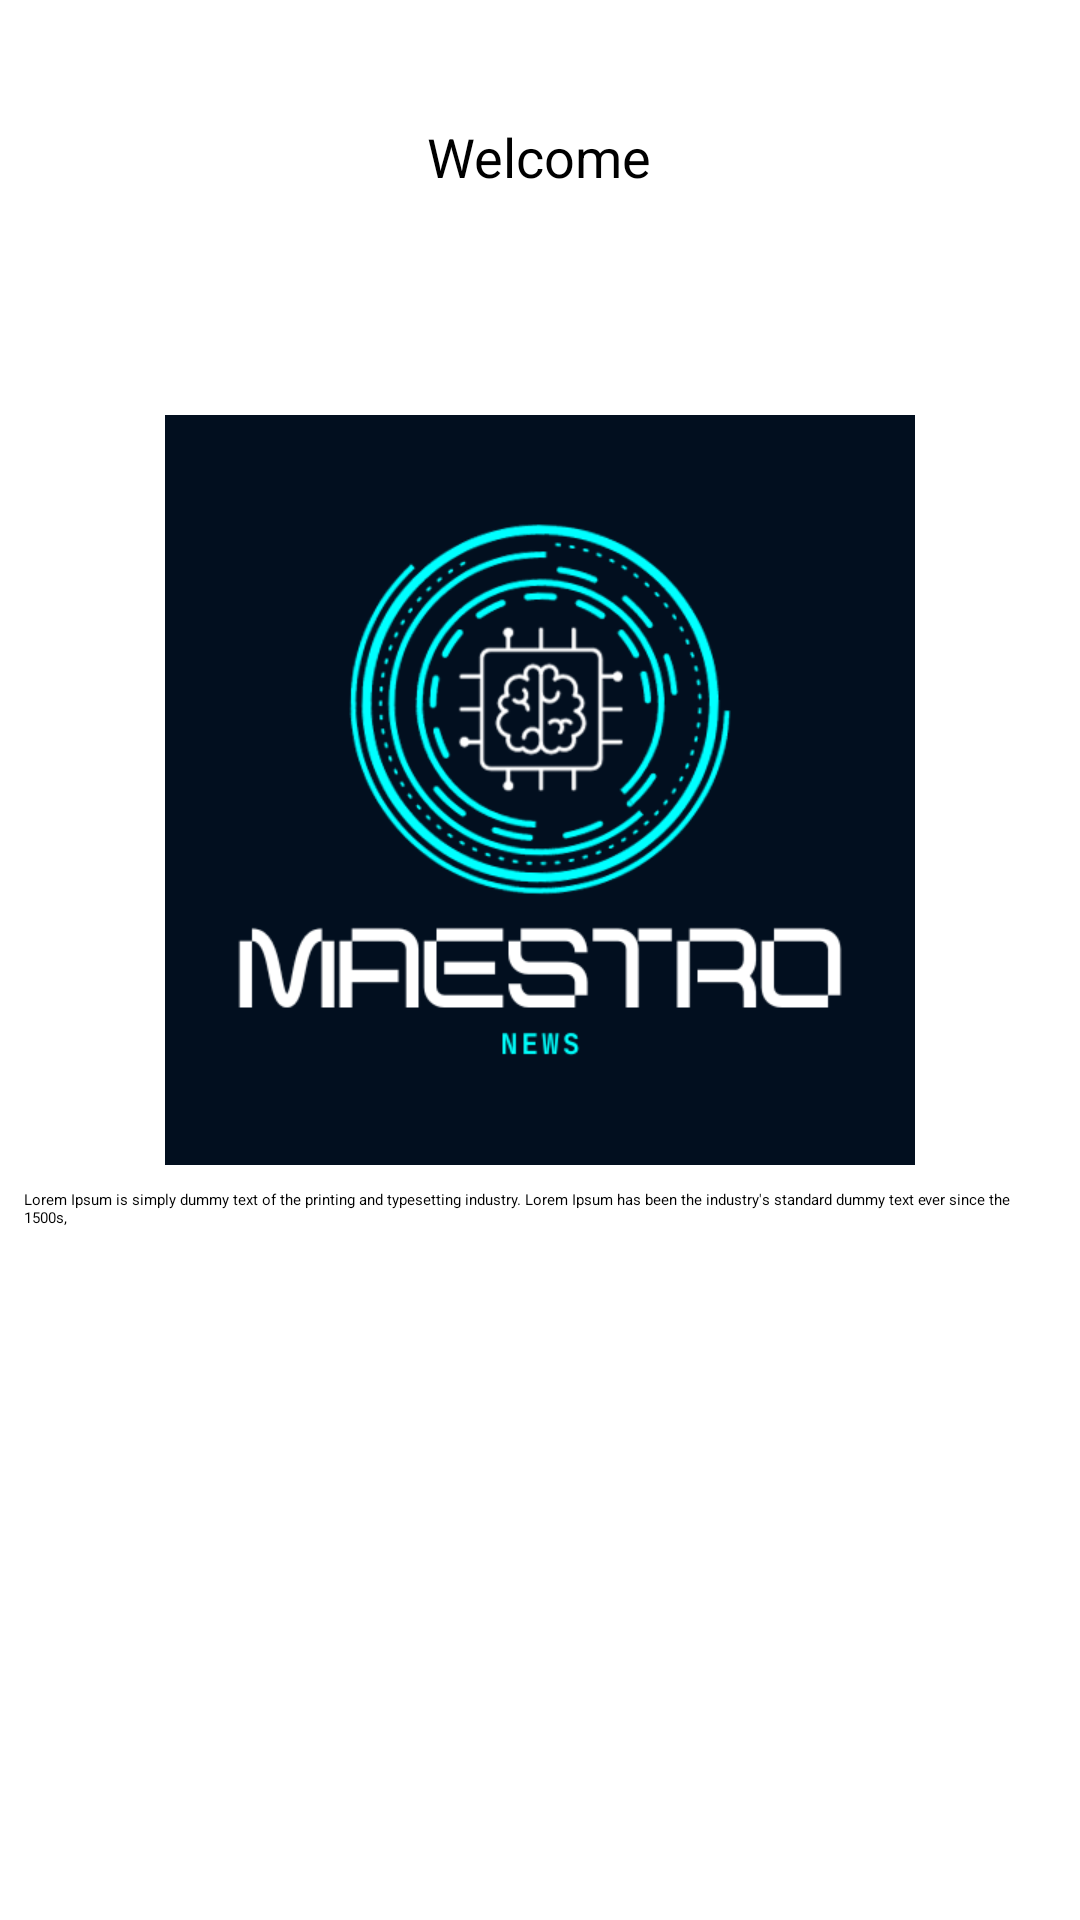

Layout XML and referenced resources for this Android screen:
<!-- AndroidManifest.xml: application theme App.Starting.Theme -->
<!-- res/layout/onboarding_fragment.xml -->
<?xml version="1.0" encoding="utf-8"?>
<RelativeLayout
    xmlns:android="http://schemas.android.com/apk/res/android"
    android:layout_width="match_parent"
    android:layout_height="match_parent">

    <TextView
        android:layout_width="wrap_content"
        android:layout_height="wrap_content"
        android:id="@+id/welcome"
        android:text="Welcome"
        android:textSize="18sp"
        android:layout_marginTop="40dp"
        android:layout_centerHorizontal="true"/>

    <ImageView
        android:layout_width="200dp"
        android:layout_height="50dp"
        android:id="@+id/logo"
        android:layout_marginTop="8dp"
        android:layout_centerHorizontal="true"
        android:layout_below="@+id/welcome"
        android:src="@drawable/ic_logo"/>

    <ImageView
        android:layout_width="250dp"
        android:layout_height="250dp"
        android:id="@+id/name"
        android:src="@drawable/maestro"
        android:layout_below="@+id/logo"
        android:layout_marginTop="16dp"
        android:layout_centerHorizontal="true"/>


    <TextView
        android:layout_width="wrap_content"
        android:layout_height="wrap_content"
        android:id="@+id/textname"
        android:text="@string/loren"
        android:layout_below="@id/name"
        android:layout_margin="8dp"
        android:layout_marginTop="20dp"/>






</RelativeLayout>
<!-- resources referenced by this layout -->
<resources>
  <!-- drawable maestro: png bitmap (drawable, 56219 bytes) -->
  <string name="loren">Lorem Ipsum is simply dummy text of the printing and typesetting industry. Lorem Ipsum has been the industry\'s standard dummy text ever since the 1500s,</string>
  <style name="App.Starting.Theme" parent="Theme.SplashScreen">
  
          <item name="windowSplashScreenBackground">#FFFF</item>
          <item name="windowSplashScreenAnimatedIcon">@drawable/maestro</item>
          <item name="postSplashScreenTheme">@style/Theme.Maestro</item>
      </style>
  <style name="Theme.Maestro" parent="android:Theme.Material.Light.NoActionBar">
  
          <item name="android:windowTranslucentStatus">true</item>
          <item name="android:windowTranslucentNavigation">true</item>
  
      </style>
</resources>
